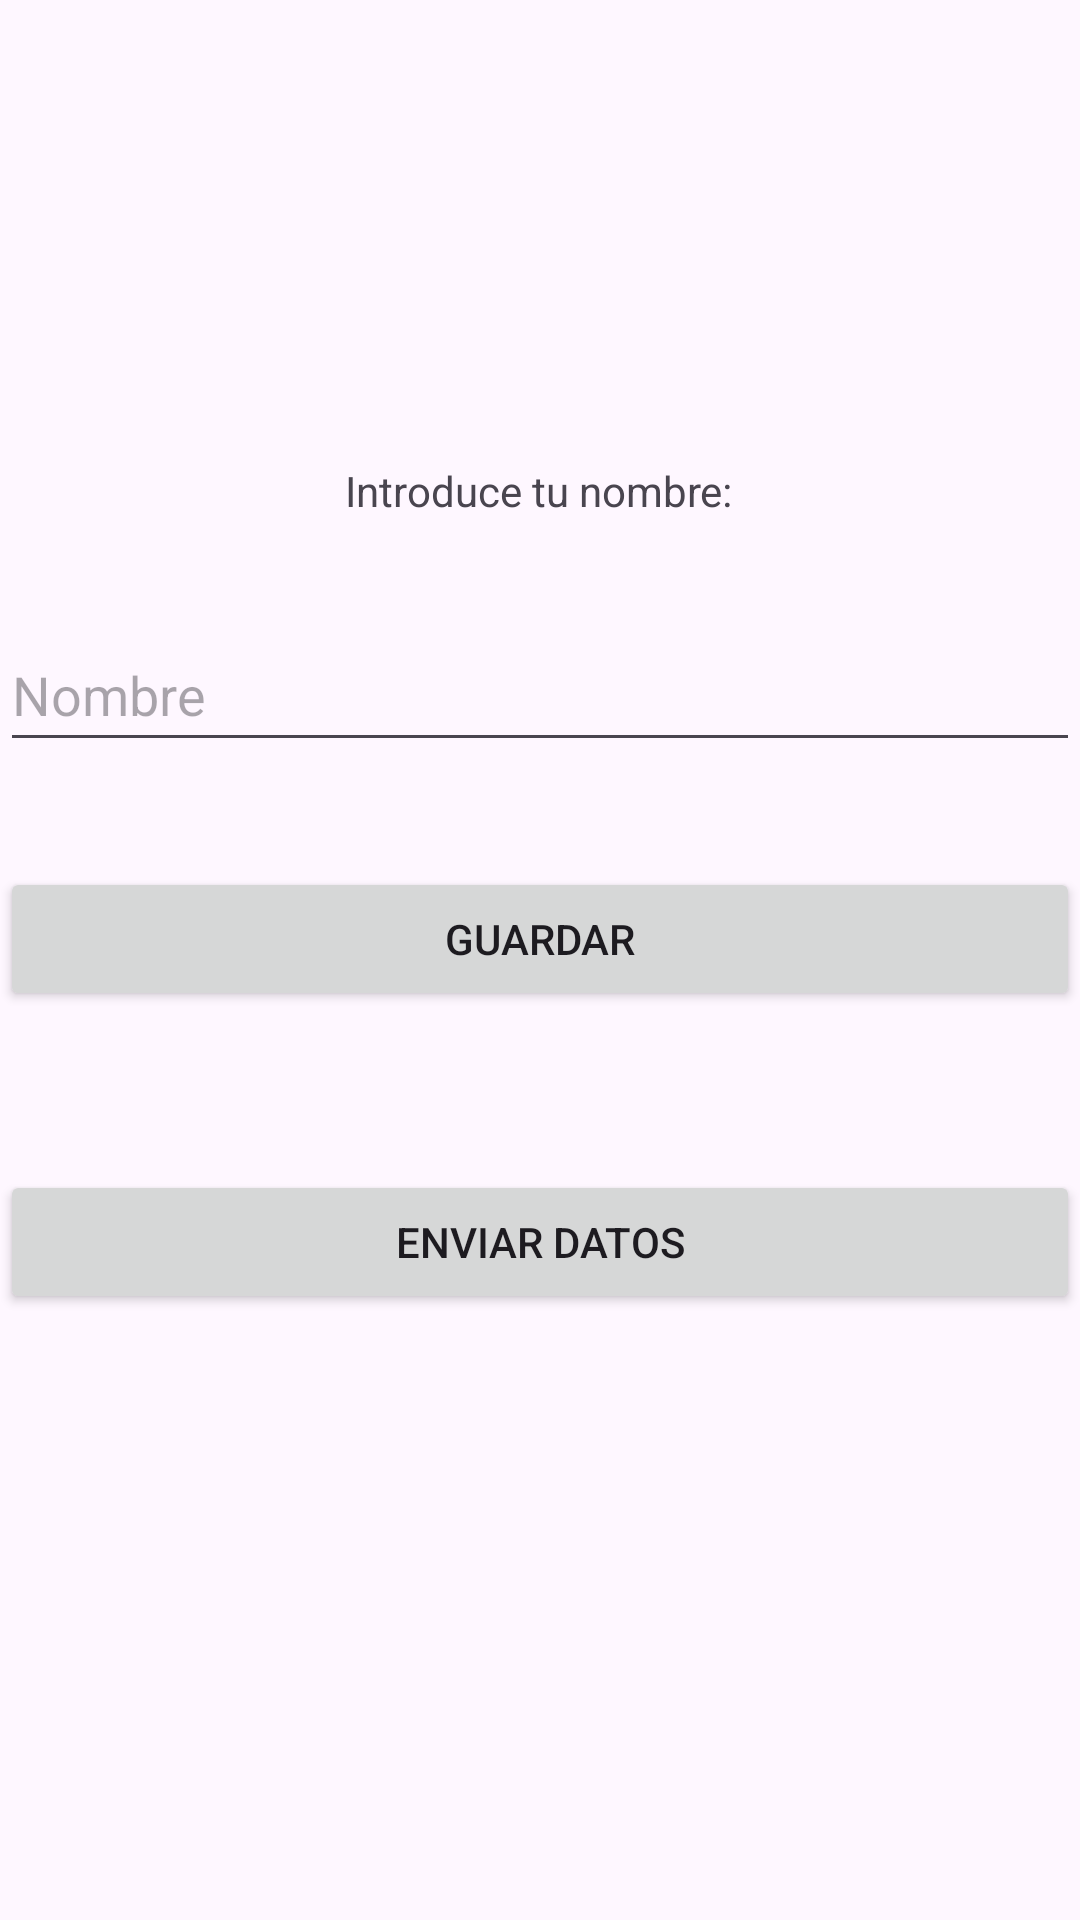

Layout XML and referenced resources for this Android screen:
<!-- AndroidManifest.xml: application theme Theme.Ej1PracticaExam -->
<!-- res/layout/activity_main.xml -->
<?xml version="1.0" encoding="utf-8"?>
<androidx.constraintlayout.widget.ConstraintLayout xmlns:android="http://schemas.android.com/apk/res/android"
    xmlns:app="http://schemas.android.com/apk/res-auto"
    xmlns:tools="http://schemas.android.com/tools"
    android:layout_width="match_parent"
    android:layout_height="match_parent"
    tools:context=".MainActivity">


    <TextView
        android:id="@+id/textView"
        android:layout_width="wrap_content"
        android:layout_height="wrap_content"
        android:text="Introduce tu nombre:"
        app:layout_constraintBottom_toBottomOf="parent"
        app:layout_constraintEnd_toEndOf="parent"
        app:layout_constraintHorizontal_bias="0.498"
        app:layout_constraintStart_toStartOf="parent"
        app:layout_constraintTop_toTopOf="parent"
        app:layout_constraintVertical_bias="0.248" />

    <EditText
        android:id="@+id/editText"
        android:hint="Nombre"
        android:layout_width="0dp"
        android:layout_height="48dp"
        android:layout_marginTop="33dp"
        app:layout_constraintEnd_toEndOf="parent"
        app:layout_constraintStart_toStartOf="parent"
        app:layout_constraintTop_toBottomOf="@+id/textView" />

    <Button
        android:id="@+id/btnGuardar"
        android:layout_width="0dp"
        android:layout_height="wrap_content"
        android:layout_marginTop="35dp"
        android:text="Guardar"
        app:layout_constraintEnd_toEndOf="parent"
        app:layout_constraintStart_toStartOf="parent"
        app:layout_constraintTop_toBottomOf="@+id/editText" />

    <Button
        android:id="@+id/btnEnviar"
        android:layout_width="0dp"
        android:layout_height="wrap_content"
        android:layout_marginTop="53dp"
        android:text="Enviar datos"
        app:layout_constraintEnd_toEndOf="parent"
        app:layout_constraintStart_toStartOf="parent"
        app:layout_constraintTop_toBottomOf="@+id/btnGuardar" />

</androidx.constraintlayout.widget.ConstraintLayout>
<!-- resources referenced by this layout -->
<resources>
  <style name="Theme.Ej1PracticaExam" parent="Base.Theme.Ej1PracticaExam" />
  <style name="Base.Theme.Ej1PracticaExam" parent="Theme.Material3.DayNight.NoActionBar">
          
          
      </style>
</resources>
